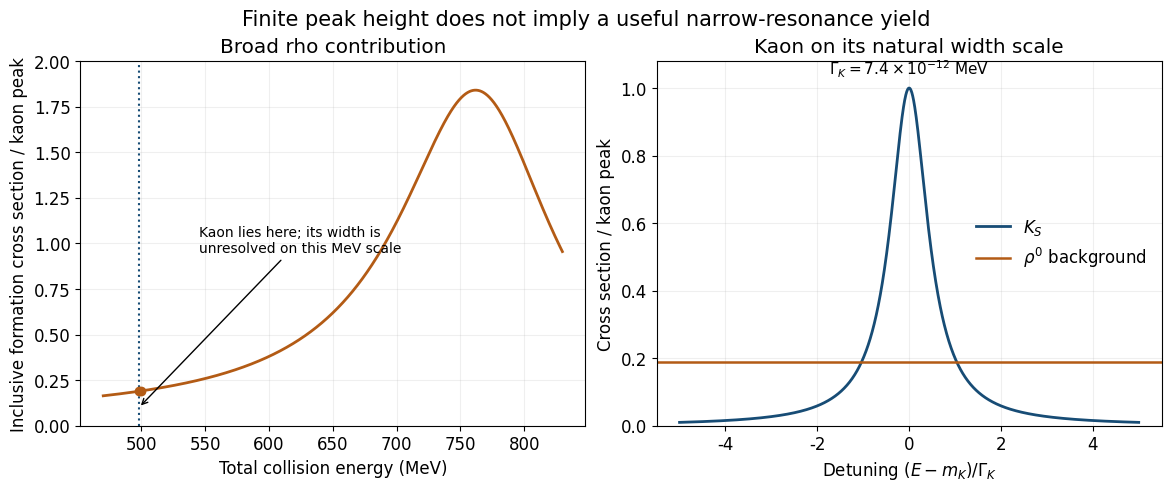

Source code (Python): (Note: this script raises an exception after producing the figure.)
from pathlib import Path
import numpy as np
import matplotlib
matplotlib.use("Agg")
import matplotlib.pyplot as plt
plt.rcParams.update({"font.size": 12, "figure.facecolor": "white", "axes.facecolor": "white", "savefig.facecolor": "white", "font.family": "DejaVu Sans"})
def fermion(ax,a,b,label,anti=False,offset=(0,0.14)):
    a,b=np.array(a,dtype=float),np.array(b,dtype=float)
    ax.plot([a[0],b[0]],[a[1],b[1]],color="#174c75",lw=2)
    p,q=(a+.40*(b-a),a+.60*(b-a))
    if anti:p,q=q,p
    ax.annotate("",xy=q,xytext=p,arrowprops=dict(arrowstyle="-|>",color="#174c75",lw=1.5,mutation_scale=12))
    m=(a+b)/2+offset
    ax.text(*m,label,ha="center",va="bottom",color="#123b59")
def boson(ax,a,b,label):
    a,b=np.array(a,dtype=float),np.array(b,dtype=float)
    d=b-a; n=np.array([-d[1],d[0]])/np.linalg.norm(d)
    t=np.linspace(0,1,400);v=a[:,None]+d[:,None]*t+0.055*n[:,None]*np.sin(2*np.pi*9*t)
    ax.plot(v[0],v[1],color="#b35b15",lw=1.8)
    ax.text(*((a+b)/2+np.array([0,0.16])),label,ha="center",va="bottom",color="#8b440f")

fig,axs=plt.subplots(1,2,figsize=(11.6,4.8),layout="constrained")
mK,gK,mr,gr=498.,7.4e-12,769.,147.
def rho(E):return 3*gr**2/((E*E-mr*mr)**2+E*E*gr**2)
# Inclusive formation: entrance branching .69 and exit branching 1.
kpeak=.69/mK**2
E=np.linspace(470,830,1600)
axs[0].plot(E,rho(E)/kpeak,color="#b35b15",lw=2,label=r"$\rho^0$ / kaon peak")
axs[0].axvline(mK,color="#174c75",lw=1.5,ls=":")
axs[0].scatter([498,500],rho(np.array([498.,500.]))/kpeak,color="#b35b15",zorder=4)
axs[0].annotate("Kaon lies here; its width is\nunresolved on this MeV scale",xy=(498,.1),xytext=(545,.95),arrowprops=dict(arrowstyle="->"),fontsize=10)
axs[0].set(xlabel="Total collision energy (MeV)",ylabel="Inclusive formation cross section / kaon peak",title="Broad rho contribution",ylim=(0,2))
axs[0].grid(alpha=.2)
# Stable evaluation avoids subtracting two nearly equal ~498-MeV squares.
x=np.linspace(-5,5,1600);d=x*gK
K=.69/(((2*mK+d)*x)**2+(mK+d)**2)
axs[1].plot(x,K/kpeak,color="#174c75",lw=2,label=r"$K_S$")
axs[1].axhline(rho(mK)/kpeak,color="#b35b15",lw=1.8,label=r"$\rho^0$ background")
axs[1].set(xlabel=r"Detuning $(E-m_K)/\Gamma_K$",ylabel="Cross section / kaon peak",title="Kaon on its natural width scale",ylim=(0,1.08))
axs[1].text(0,1.04,r"$\Gamma_K=7.4\times10^{-12}$ MeV",ha="center",fontsize=11)
axs[1].legend(frameon=False);axs[1].grid(alpha=.2)
fig.suptitle("Finite peak height does not imply a useful narrow-resonance yield",fontsize=15)
fig.savefig(Path.cwd()/Path(__file__).with_suffix(".png").name,dpi=140,transparent=False)
